Image classification data set "galaxies" (Neurales/Neurales_Beta on GitHub). Class labels (4): elliptical galaxy, irregular galaxy, lenticular galaxy, spiral galaxy.

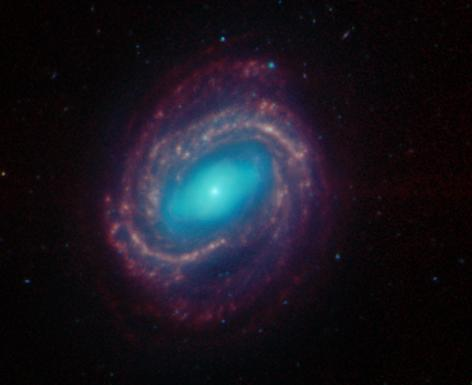
Label: spiral galaxy

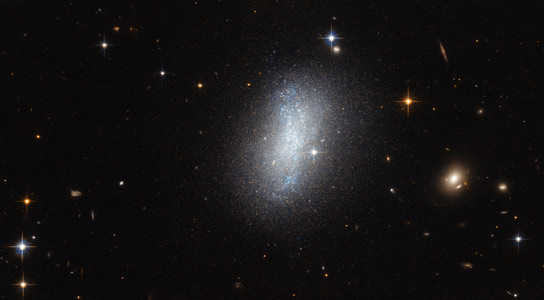
Label: irregular galaxy

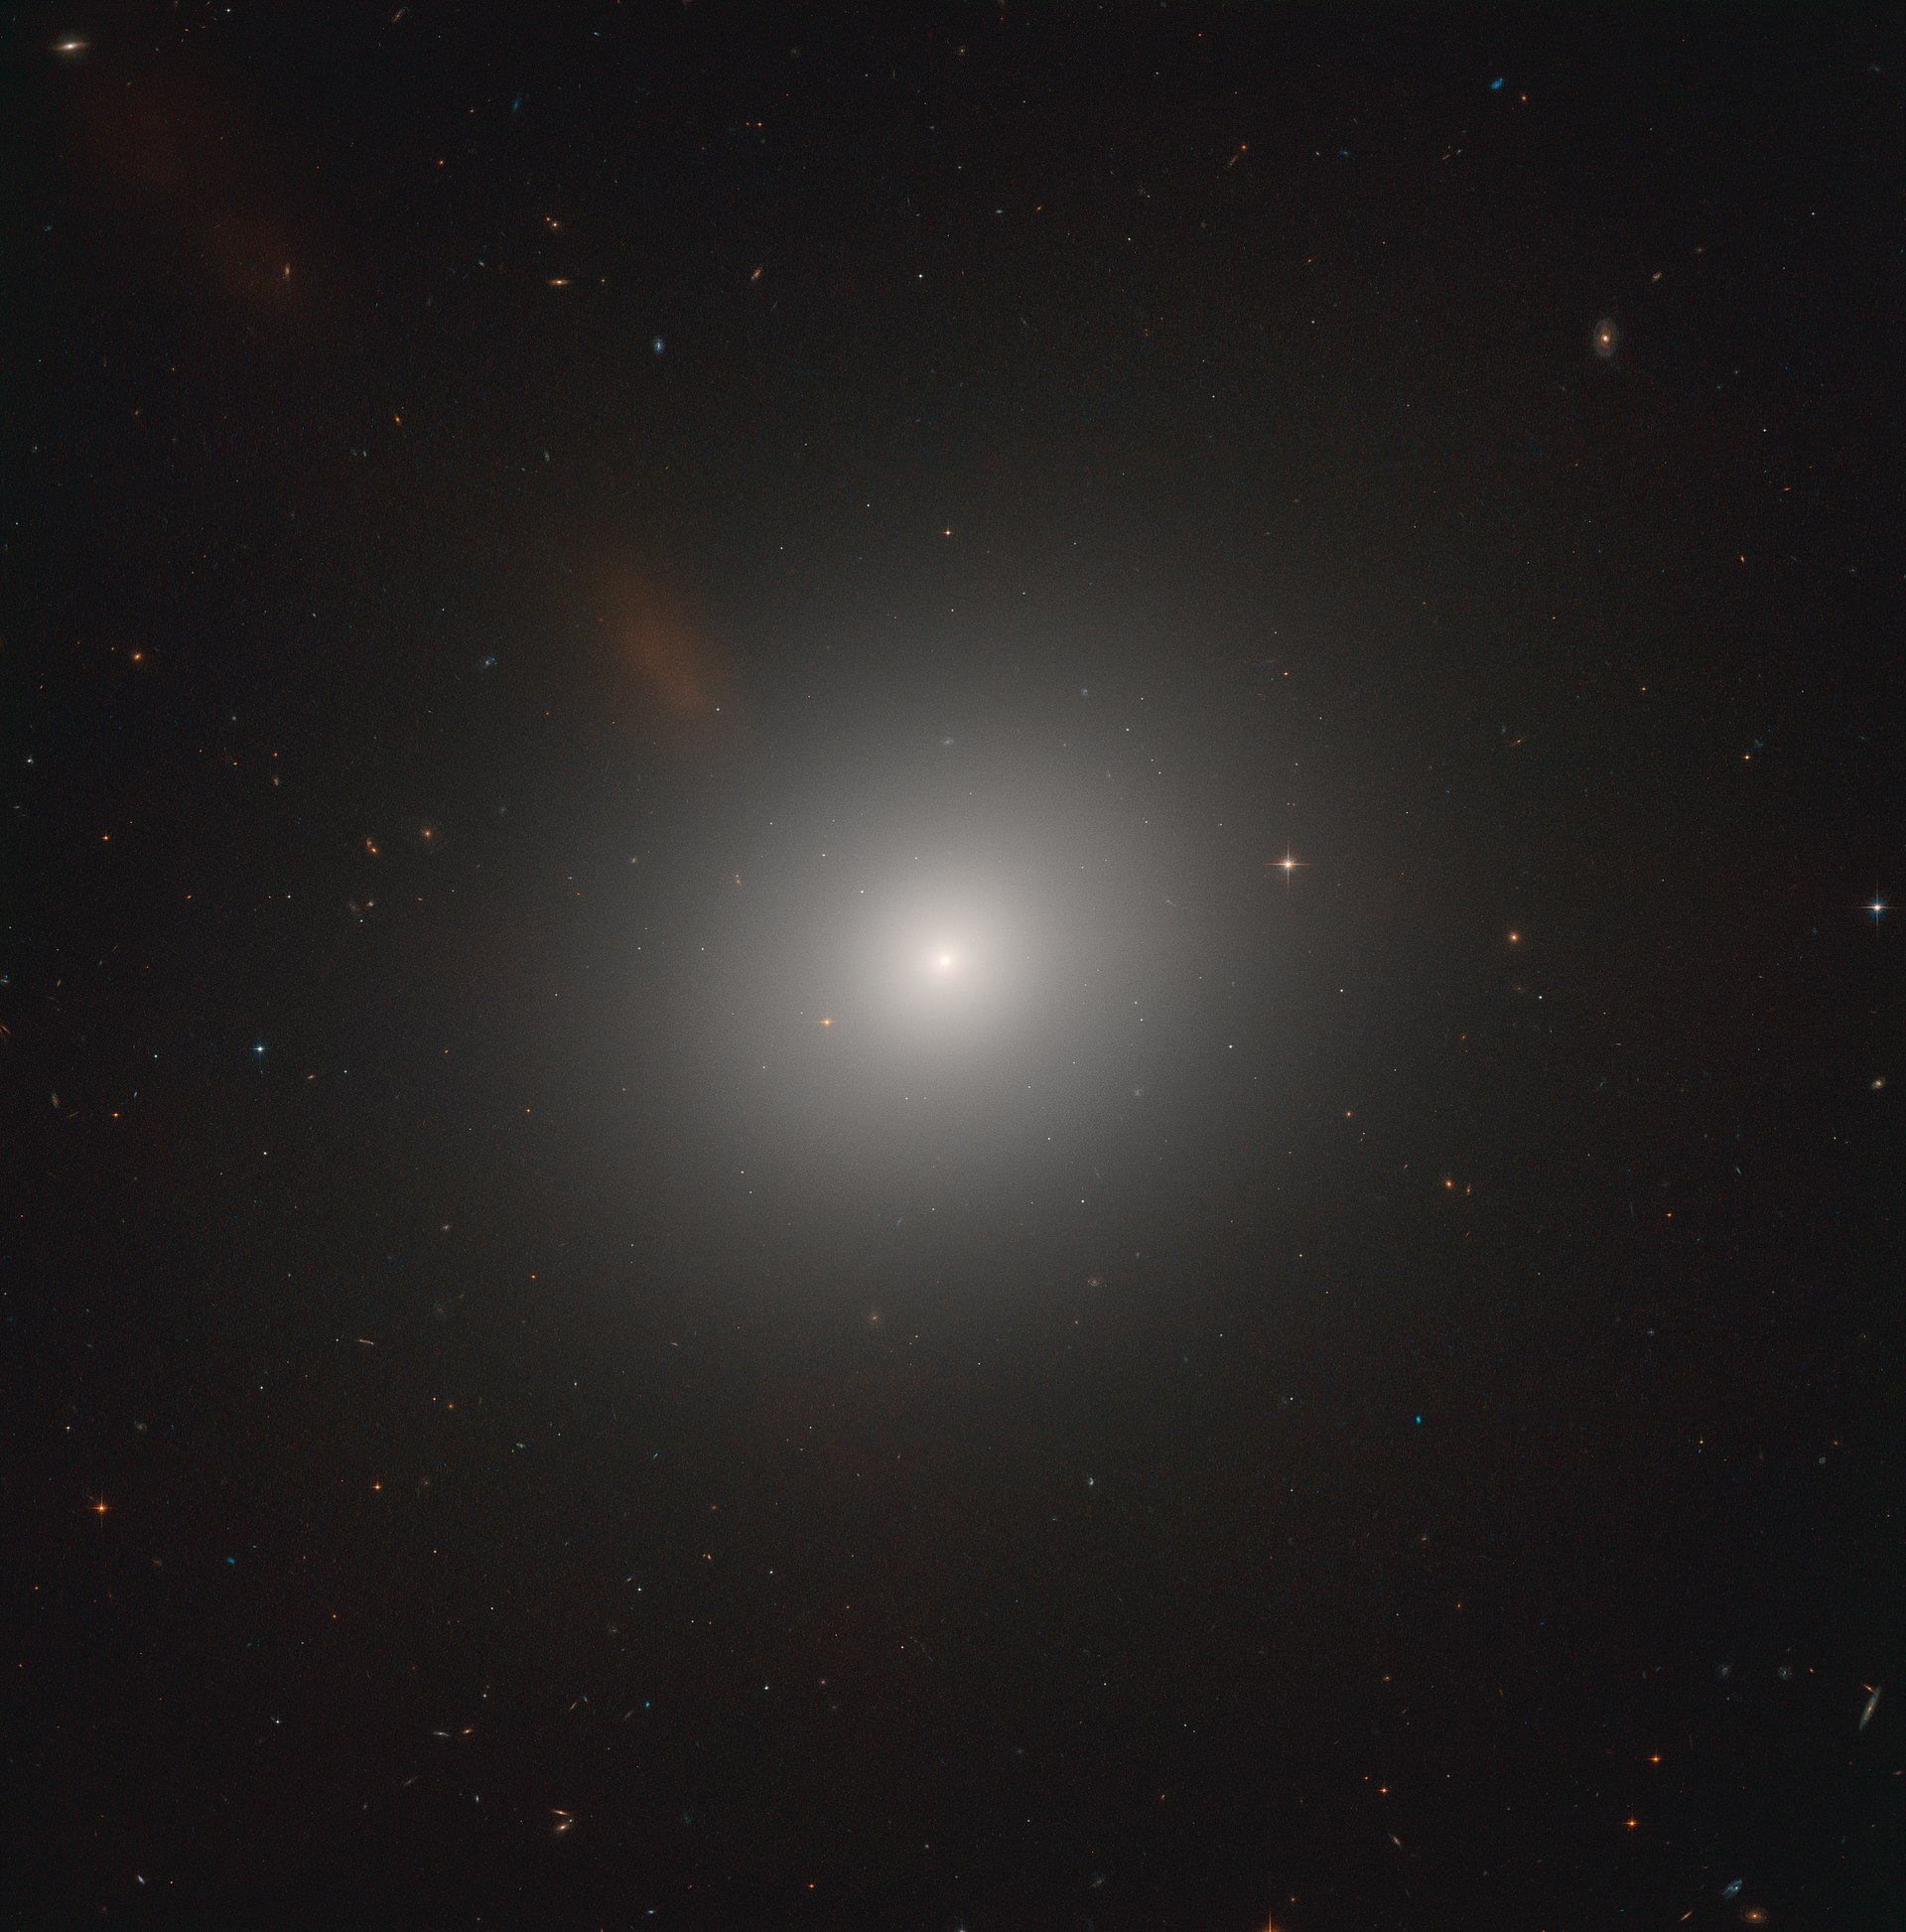
Label: elliptical galaxy

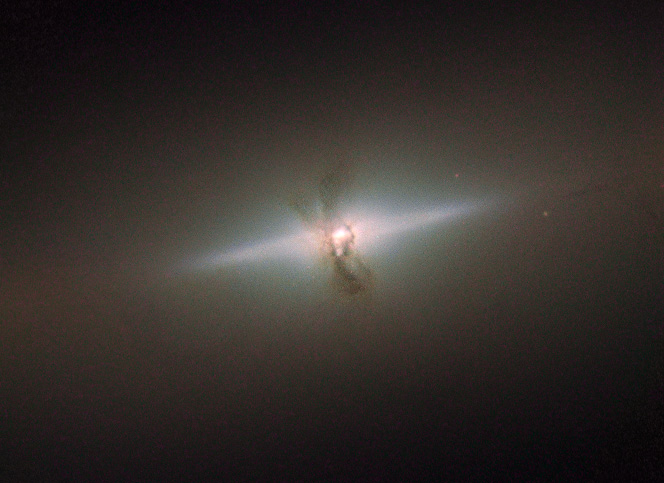
Label: lenticular galaxy

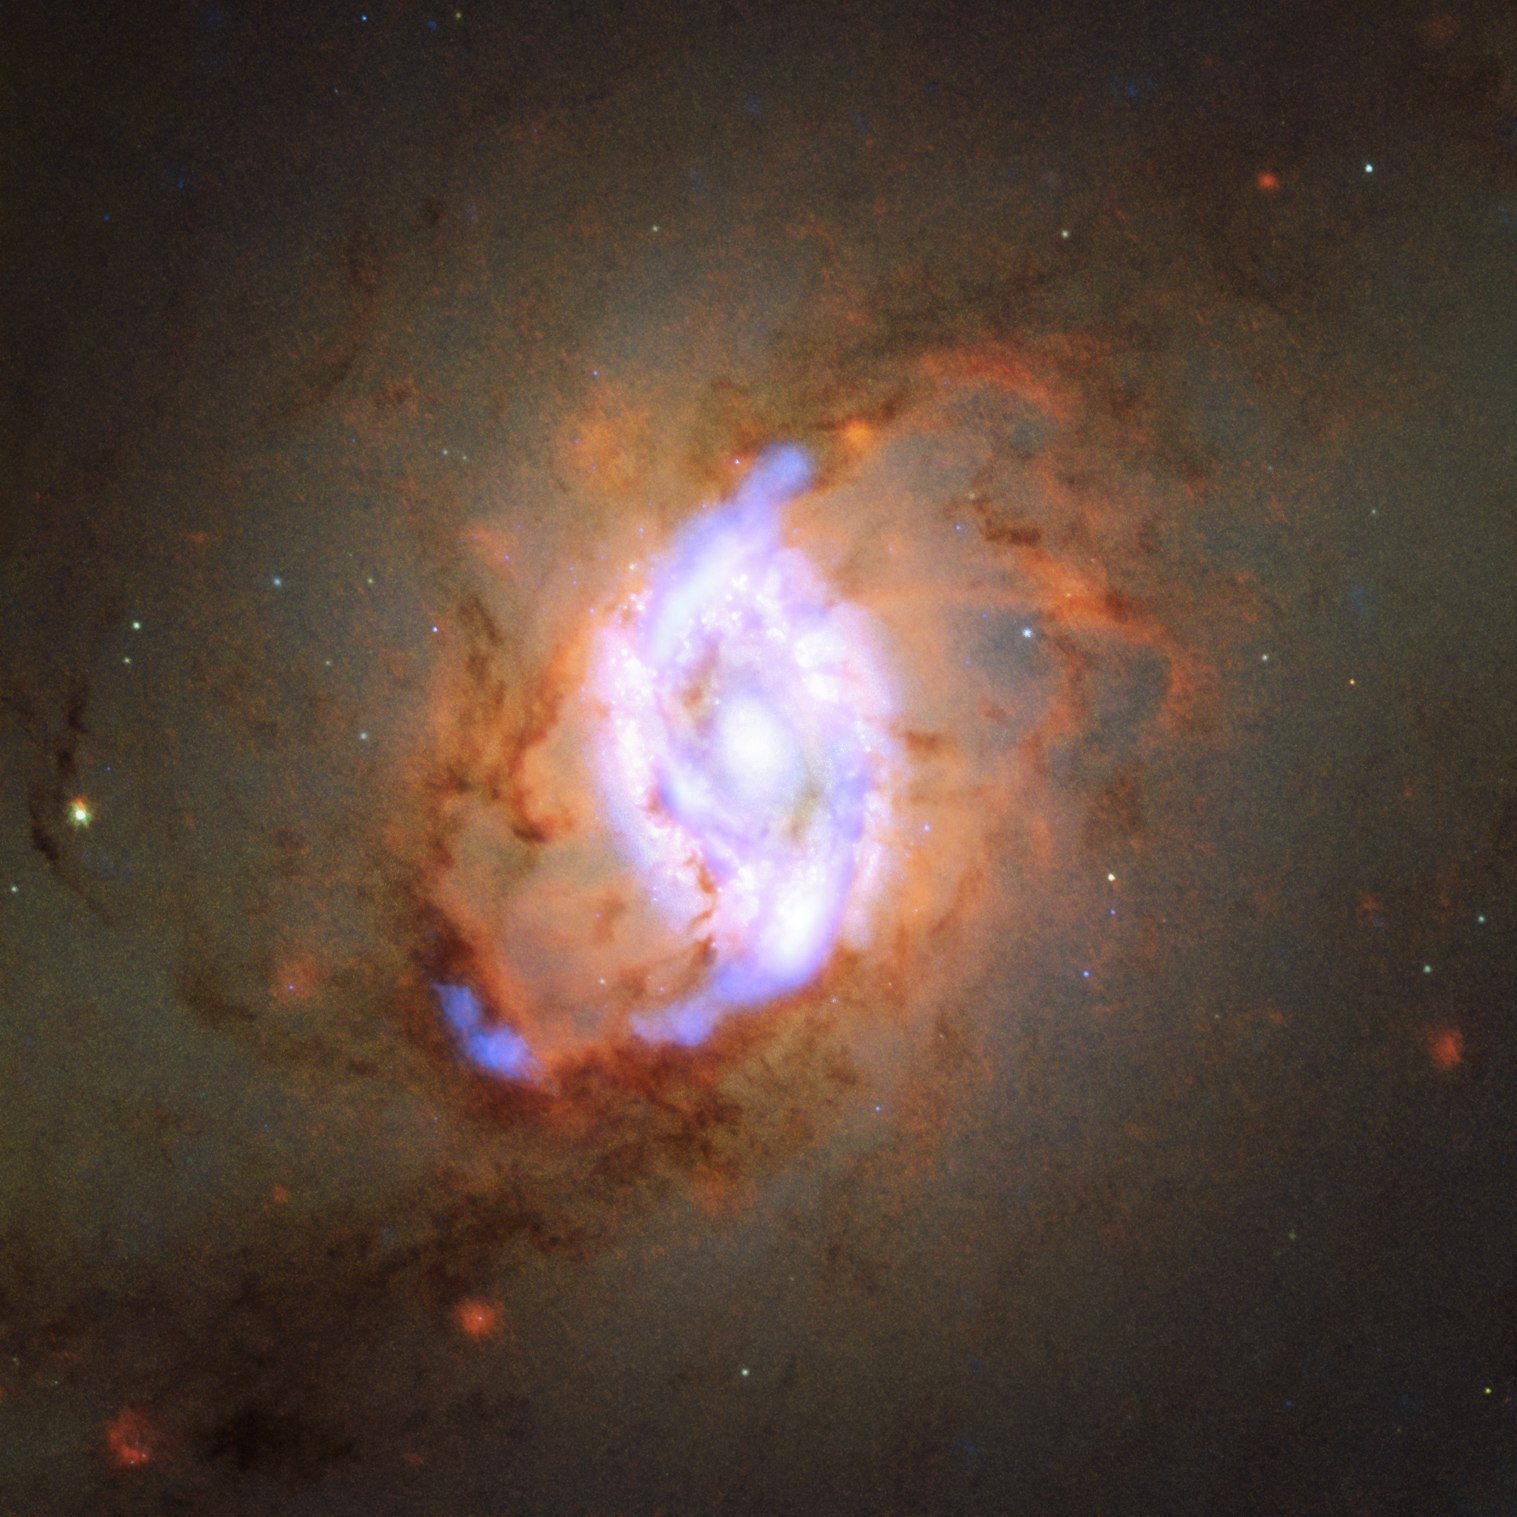
Label: spiral galaxy

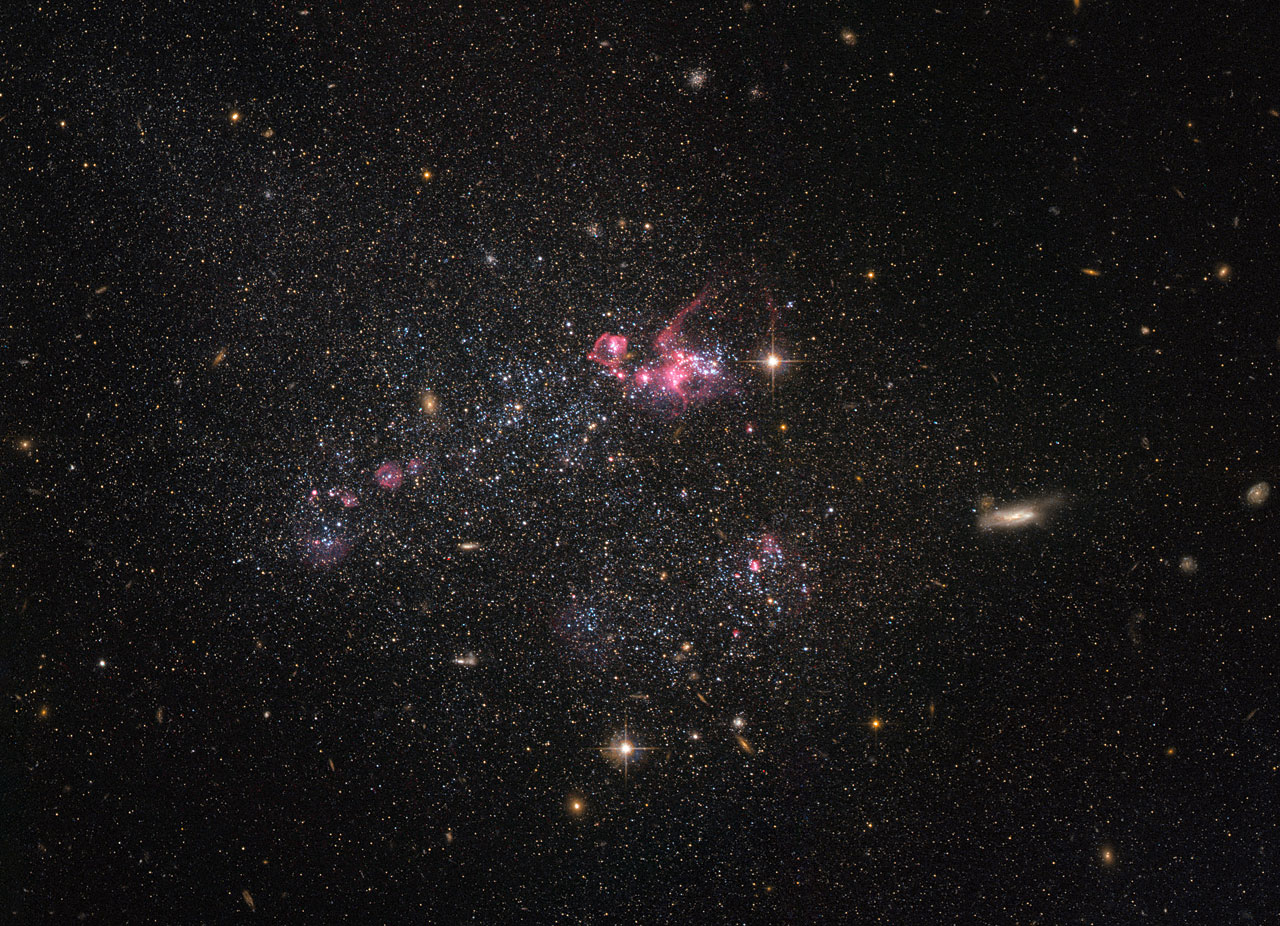
Label: irregular galaxy
